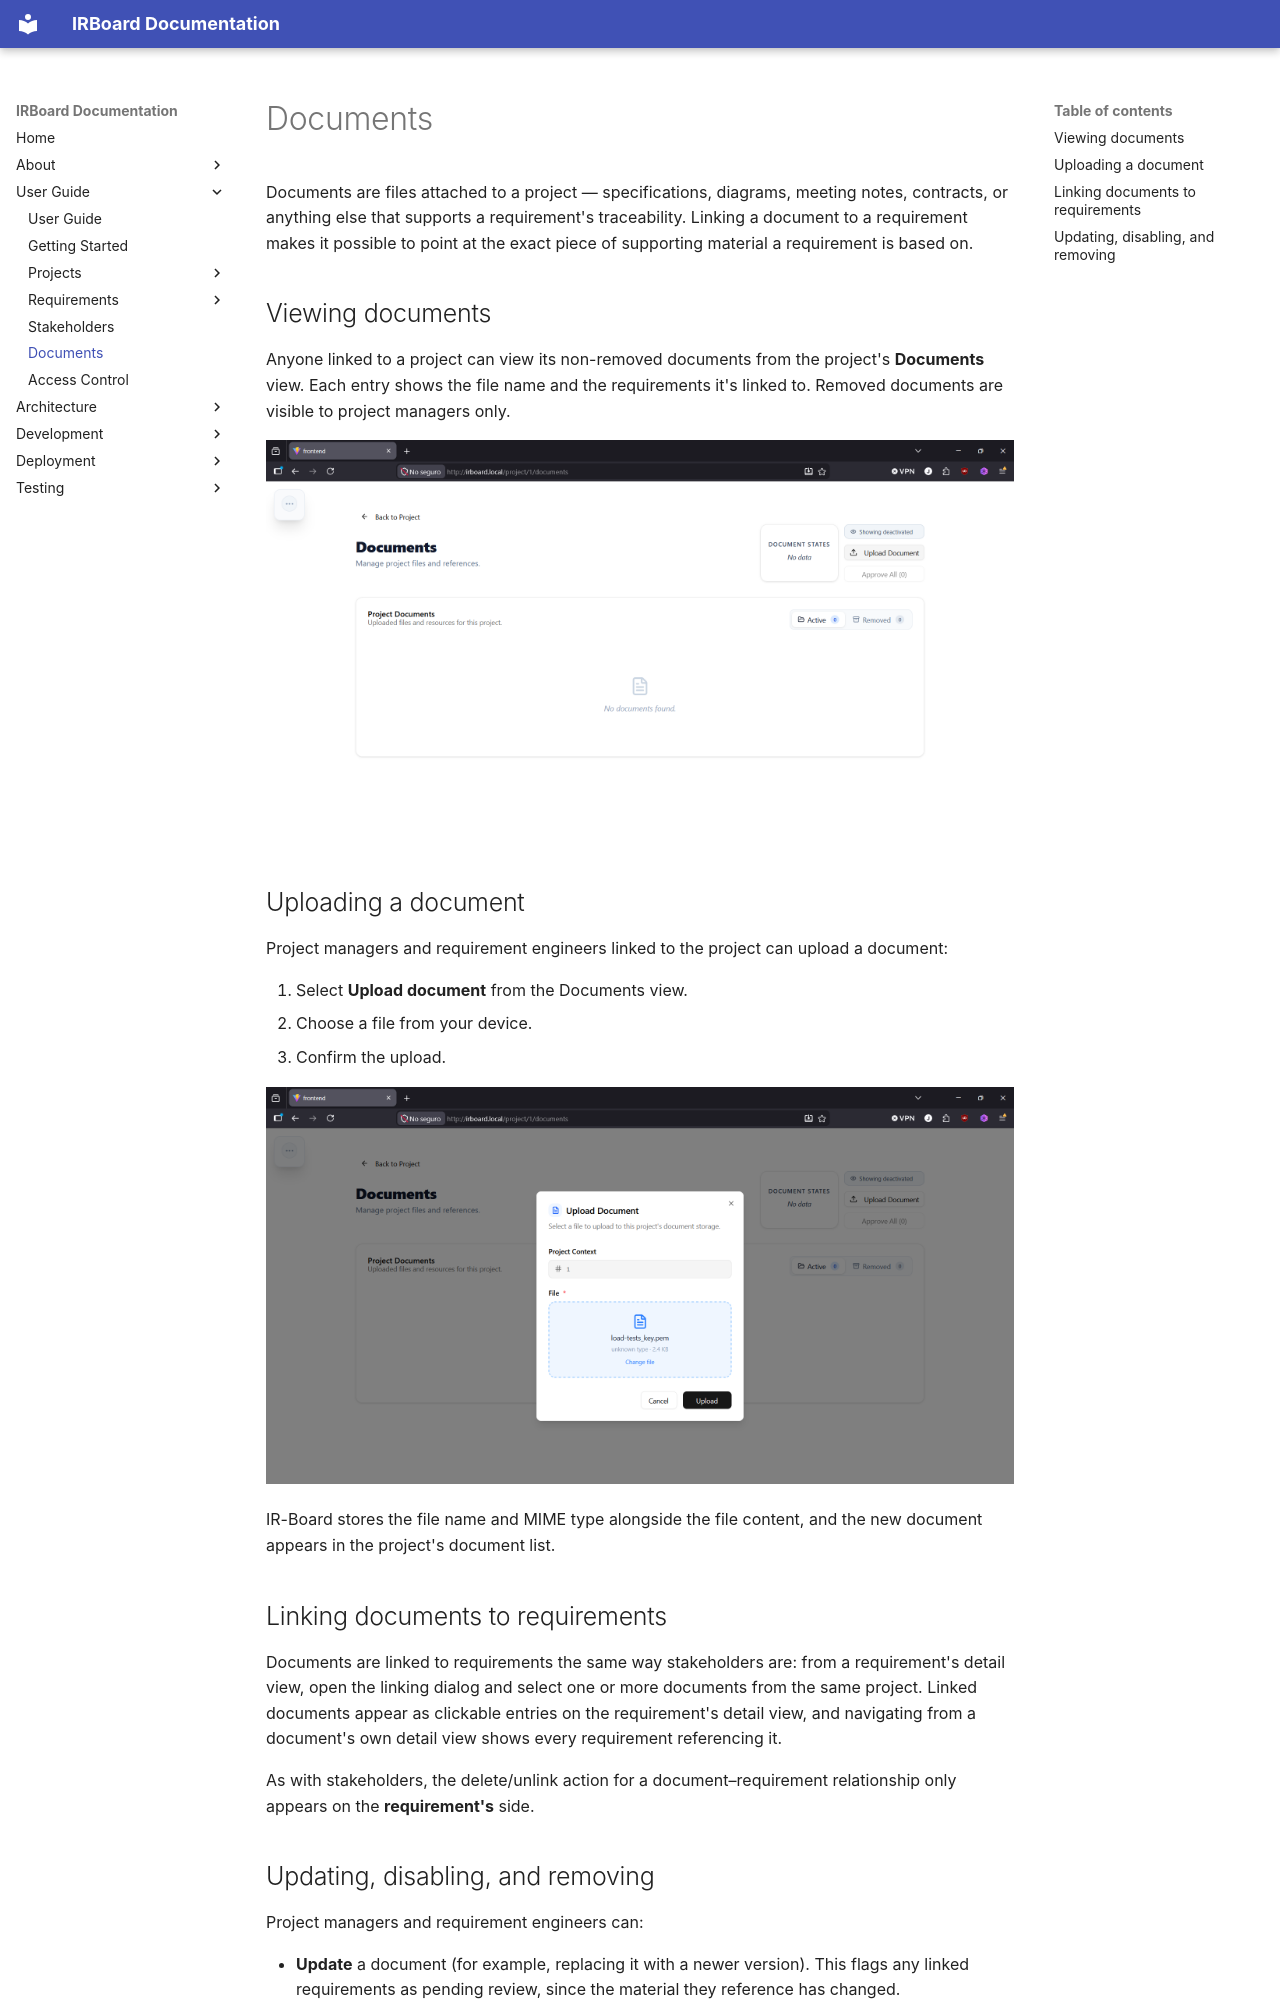

repository: Y4vra/IRBoard · page: user-guide/documents/index.html · generator: mkdocs

# Documents

Documents are files attached to a project — specifications, diagrams, meeting notes, contracts, or anything else that supports a requirement's traceability. Linking a document to a requirement makes it possible to point at the exact piece of supporting material a requirement is based on.

## Viewing documents

Anyone linked to a project can view its non-removed documents from the project's **Documents** view. Each entry shows the file name and the requirements it's linked to. Removed documents are visible to project managers only.

![Documents view](../assets/screenshots/user_manual/documents_page.png)

## Uploading a document

Project managers and requirement engineers linked to the project can upload a document:

1. Select **Upload document** from the Documents view.
2. Choose a file from your device.
3. Confirm the upload.

![Document upload dialog](../assets/screenshots/user_manual/upload_document.png)

IR-Board stores the file name and MIME type alongside the file content, and the new document appears in the project's document list.

## Linking documents to requirements

Documents are linked to requirements the same way stakeholders are: from a requirement's detail view, open the linking dialog and select one or more documents from the same project. Linked documents appear as clickable entries on the requirement's detail view, and navigating from a document's own detail view shows every requirement referencing it.

As with stakeholders, the delete/unlink action for a document–requirement relationship only appears on the **requirement's** side.
